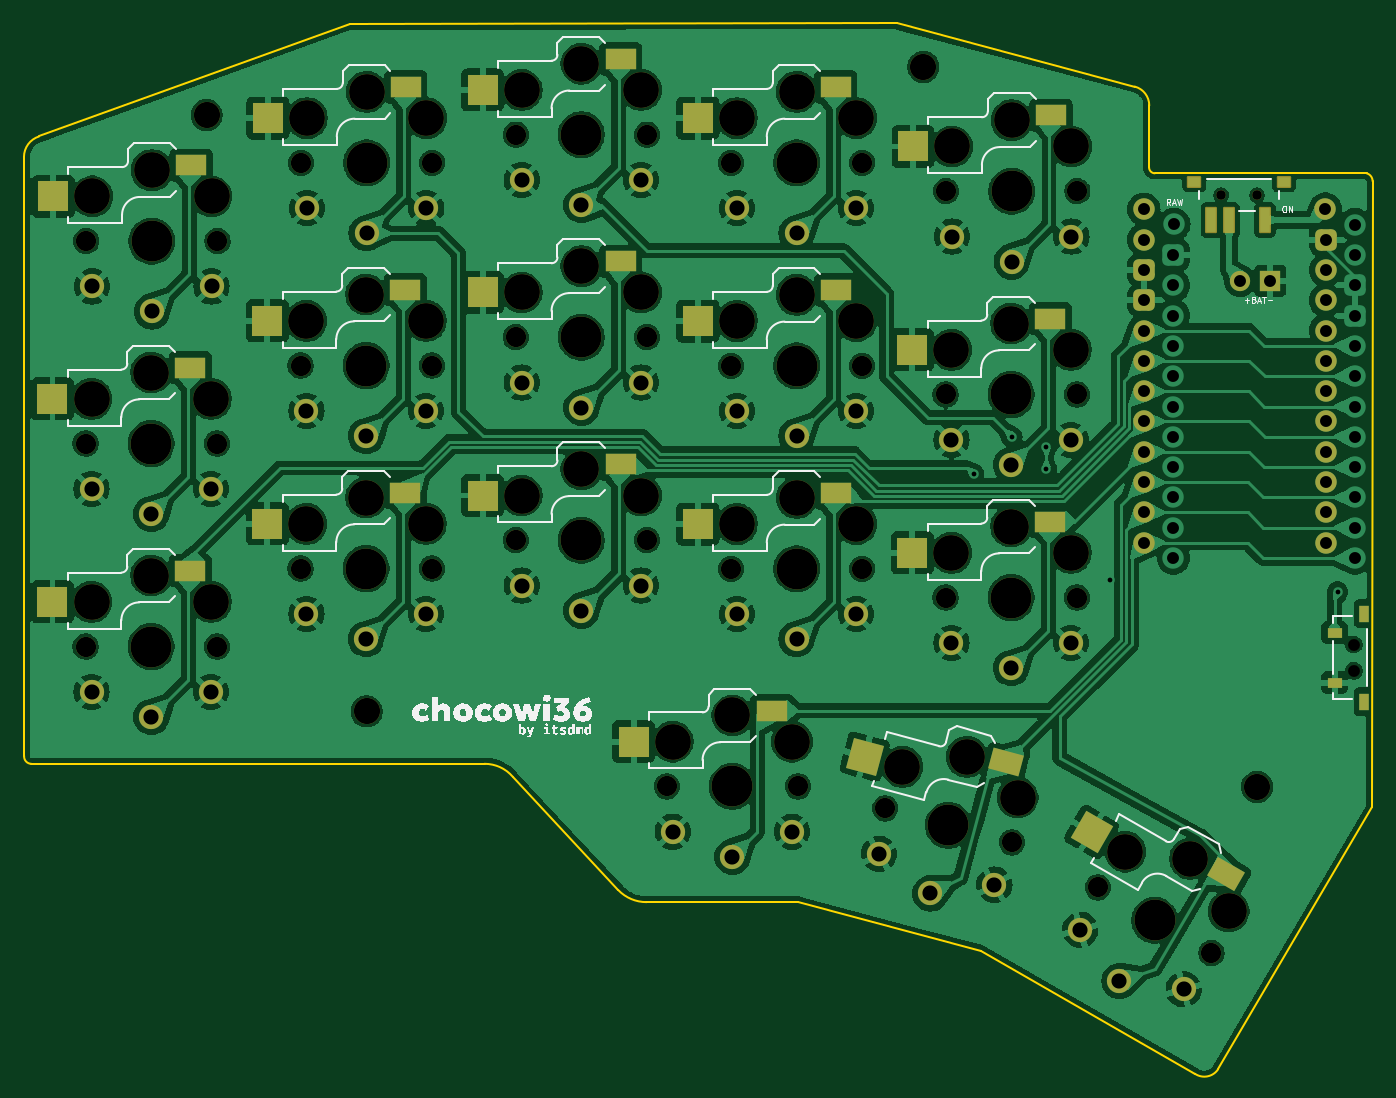
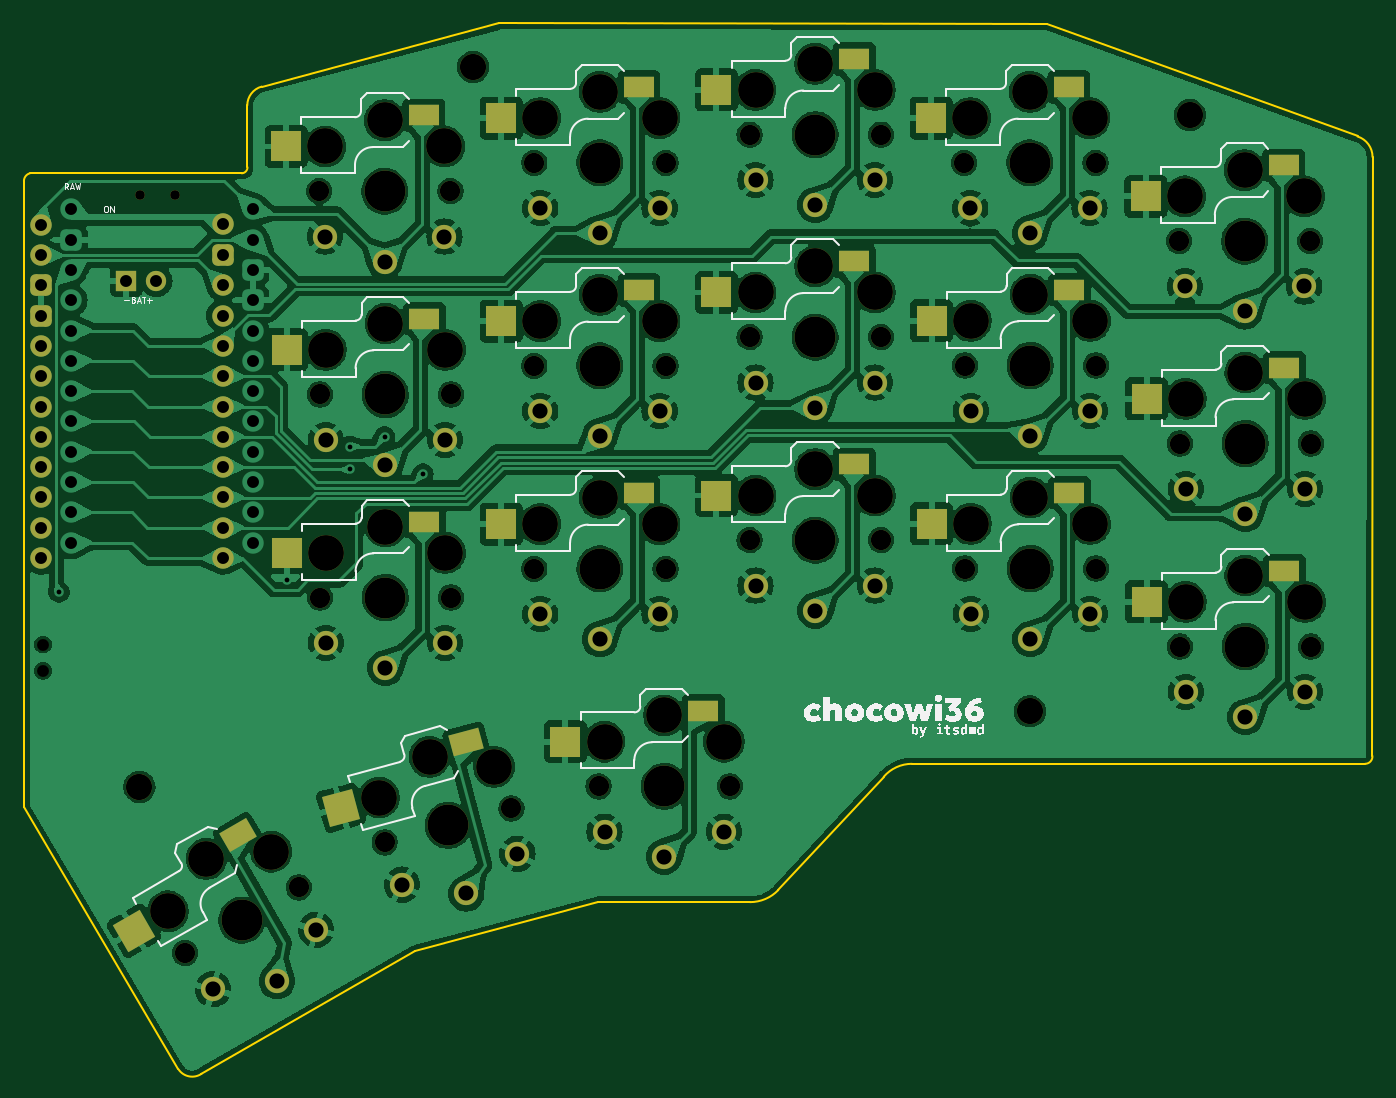
Circuit board: 11 layer files. Board 113.1 x 88.1 mm.
- bottom_copper: chocowi36-B_Cu.gbr (433755 bytes)
- bottom_mask: chocowi36-B_Mask.gbr (8810 bytes)
- paste: chocowi36-B_Paste.gbr (2361 bytes)
- bottom_silk: chocowi36-B_Silkscreen.gbr (41787 bytes)
- outline: chocowi36-Edge_Cuts.gbr (1769 bytes)
- top_copper: chocowi36-F_Cu.gbr (451970 bytes)
- top_mask: chocowi36-F_Mask.gbr (9405 bytes)
- paste: chocowi36-F_Paste.gbr (2763 bytes)
- top_silk: chocowi36-F_Silkscreen.gbr (42473 bytes)
- drill: chocowi36-NPTH.drl (2462 bytes)
- drill: chocowi36-PTH.drl (2096 bytes)

=== bottom_copper: chocowi36-B_Cu.gbr (433755 bytes, source omitted) ===
=== bottom_mask: chocowi36-B_Mask.gbr (8810 bytes, source omitted) ===
=== paste: chocowi36-B_Paste.gbr ===
%TF.GenerationSoftware,KiCad,Pcbnew,8.0.4*%
%TF.CreationDate,2024-09-02T19:20:57+07:00*%
%TF.ProjectId,chocowi36,63686f63-6f77-4693-9336-2e6b69636164,rev?*%
%TF.SameCoordinates,Original*%
%TF.FileFunction,Paste,Bot*%
%TF.FilePolarity,Positive*%
%FSLAX46Y46*%
G04 Gerber Fmt 4.6, Leading zero omitted, Abs format (unit mm)*
G04 Created by KiCad (PCBNEW 8.0.4) date 2024-09-02 19:20:57*
%MOMM*%
%LPD*%
G01*
G04 APERTURE LIST*
G04 Aperture macros list*
%AMRotRect*
0 Rectangle, with rotation*
0 The origin of the aperture is its center*
0 $1 length*
0 $2 width*
0 $3 Rotation angle, in degrees counterclockwise*
0 Add horizontal line*
21,1,$1,$2,0,0,$3*%
G04 Aperture macros list end*
%ADD10R,2.600000X1.800000*%
%ADD11R,2.600000X2.600000*%
%ADD12RotRect,2.600000X1.800000X345.000000*%
%ADD13RotRect,2.600000X2.600000X345.000000*%
%ADD14RotRect,2.600000X1.800000X330.000000*%
%ADD15RotRect,2.600000X2.600000X330.000000*%
G04 APERTURE END LIST*
D10*
%TO.C,SW2*%
X82635000Y-59230000D03*
D11*
X94185000Y-61830000D03*
%TD*%
D10*
%TO.C,SW3*%
X100635000Y-52670000D03*
D11*
X112185000Y-55270000D03*
%TD*%
D10*
%TO.C,SW4*%
X118635000Y-50310000D03*
D11*
X130185000Y-52910000D03*
%TD*%
D10*
%TO.C,SW5*%
X136679000Y-52670000D03*
D11*
X148229000Y-55270000D03*
%TD*%
D10*
%TO.C,SW6*%
X154713000Y-55050000D03*
D11*
X166263000Y-57650000D03*
%TD*%
D10*
%TO.C,SW8*%
X82577000Y-76200000D03*
D11*
X94127000Y-78800000D03*
%TD*%
D10*
%TO.C,SW9*%
X100595000Y-69660000D03*
D11*
X112145000Y-72260000D03*
%TD*%
D10*
%TO.C,SW10*%
X118635000Y-67290000D03*
D11*
X130185000Y-69890000D03*
%TD*%
D10*
%TO.C,SW11*%
X136679000Y-69682000D03*
D11*
X148229000Y-72282000D03*
%TD*%
D10*
%TO.C,SW12*%
X154665000Y-72090000D03*
D11*
X166215000Y-74690000D03*
%TD*%
D10*
%TO.C,SW14*%
X82577000Y-93218000D03*
D11*
X94127000Y-95818000D03*
%TD*%
D10*
%TO.C,SW15*%
X100595000Y-86678000D03*
D11*
X112145000Y-89278000D03*
%TD*%
D10*
%TO.C,SW16*%
X118635000Y-84308000D03*
D11*
X130185000Y-86908000D03*
%TD*%
D10*
%TO.C,SW17*%
X136679000Y-86700000D03*
D11*
X148229000Y-89300000D03*
%TD*%
D10*
%TO.C,SW18*%
X154665000Y-89108000D03*
D11*
X166215000Y-91708000D03*
%TD*%
D12*
%TO.C,SW20*%
X151167126Y-107579777D03*
D13*
X161650640Y-113080544D03*
%TD*%
D14*
%TO.C,SW21*%
X170308767Y-115373689D03*
D15*
X179011360Y-123400356D03*
%TD*%
D10*
%TO.C,SW19*%
X131295000Y-104940000D03*
D11*
X142845000Y-107540000D03*
%TD*%
M02*

=== bottom_silk: chocowi36-B_Silkscreen.gbr (41787 bytes, source omitted) ===
=== outline: chocowi36-Edge_Cuts.gbr ===
%TF.GenerationSoftware,KiCad,Pcbnew,8.0.4*%
%TF.CreationDate,2024-09-02T19:20:58+07:00*%
%TF.ProjectId,chocowi36,63686f63-6f77-4693-9336-2e6b69636164,rev?*%
%TF.SameCoordinates,Original*%
%TF.FileFunction,Profile,NP*%
%FSLAX46Y46*%
G04 Gerber Fmt 4.6, Leading zero omitted, Abs format (unit mm)*
G04 Created by KiCad (PCBNEW 8.0.4) date 2024-09-02 19:20:58*
%MOMM*%
%LPD*%
G01*
G04 APERTURE LIST*
%TA.AperFunction,Profile*%
%ADD10C,0.150000*%
%TD*%
G04 APERTURE END LIST*
D10*
X140110000Y-120990000D02*
X155450000Y-125100000D01*
X168310000Y-52630001D02*
G75*
G02*
X169517467Y-54210000I-430000J-1579999D01*
G01*
X76447128Y-56810904D02*
X102480000Y-47360000D01*
X113800000Y-109400000D02*
G75*
G02*
X116158239Y-110480145I0J-3114400D01*
G01*
X116158248Y-110480137D02*
X125010001Y-119989999D01*
X188240000Y-60551553D02*
X188224480Y-113047980D01*
X127370000Y-120994522D02*
X140110000Y-120990000D01*
X75187224Y-58530000D02*
G75*
G02*
X76447128Y-56810904I1802776J0D01*
G01*
X155450000Y-125100000D02*
X173389826Y-135406790D01*
X75807553Y-109400000D02*
G75*
G02*
X75199975Y-108745551I47J609300D01*
G01*
X187740000Y-59898708D02*
X169979643Y-59898708D01*
X187740000Y-59898708D02*
G75*
G02*
X188239931Y-60551553I-176100J-652692D01*
G01*
X75187224Y-58530000D02*
X75200000Y-108745553D01*
X127370000Y-120994522D02*
G75*
G02*
X125010001Y-119989999I0J3274522D01*
G01*
X175285188Y-135009859D02*
X188224480Y-113047980D01*
X169979643Y-59898708D02*
G75*
G02*
X169500976Y-59390020I20357J498708D01*
G01*
X175285188Y-135009859D02*
G75*
G02*
X173357218Y-135389287I-1152988J770659D01*
G01*
X168310000Y-52630001D02*
X148400000Y-47340000D01*
X169500977Y-59390020D02*
X169517467Y-54210000D01*
X102480000Y-47360000D02*
X148400000Y-47340000D01*
X113800000Y-109400000D02*
X75807553Y-109400000D01*
M02*

=== top_copper: chocowi36-F_Cu.gbr (451970 bytes, source omitted) ===
=== top_mask: chocowi36-F_Mask.gbr (9405 bytes, source omitted) ===
=== paste: chocowi36-F_Paste.gbr ===
%TF.GenerationSoftware,KiCad,Pcbnew,8.0.4*%
%TF.CreationDate,2024-09-02T19:20:57+07:00*%
%TF.ProjectId,chocowi36,63686f63-6f77-4693-9336-2e6b69636164,rev?*%
%TF.SameCoordinates,Original*%
%TF.FileFunction,Paste,Top*%
%TF.FilePolarity,Positive*%
%FSLAX46Y46*%
G04 Gerber Fmt 4.6, Leading zero omitted, Abs format (unit mm)*
G04 Created by KiCad (PCBNEW 8.0.4) date 2024-09-02 19:20:57*
%MOMM*%
%LPD*%
G01*
G04 APERTURE LIST*
G04 Aperture macros list*
%AMRotRect*
0 Rectangle, with rotation*
0 The origin of the aperture is its center*
0 $1 length*
0 $2 width*
0 $3 Rotation angle, in degrees counterclockwise*
0 Add horizontal line*
21,1,$1,$2,0,0,$3*%
G04 Aperture macros list end*
%ADD10R,2.625000X1.800000*%
%ADD11R,2.600000X2.600000*%
%ADD12RotRect,2.625000X1.800000X345.000000*%
%ADD13RotRect,2.600000X2.600000X345.000000*%
%ADD14RotRect,2.625000X1.800000X330.000000*%
%ADD15RotRect,2.600000X2.600000X330.000000*%
%ADD16R,0.800000X2.000000*%
%ADD17R,1.000000X0.800000*%
%ADD18R,1.270000X0.900000*%
%ADD19R,0.800000X1.450000*%
G04 APERTURE END LIST*
D10*
%TO.C,SW2*%
X89197500Y-59230000D03*
D11*
X77635000Y-61830000D03*
%TD*%
D10*
%TO.C,SW3*%
X107197500Y-52670000D03*
D11*
X95635000Y-55270000D03*
%TD*%
D10*
%TO.C,SW4*%
X125197500Y-50310000D03*
D11*
X113635000Y-52910000D03*
%TD*%
D10*
%TO.C,SW5*%
X143241500Y-52670000D03*
D11*
X131679000Y-55270000D03*
%TD*%
D10*
%TO.C,SW6*%
X161275500Y-55050000D03*
D11*
X149713000Y-57650000D03*
%TD*%
D10*
%TO.C,SW8*%
X89139500Y-76200000D03*
D11*
X77577000Y-78800000D03*
%TD*%
D10*
%TO.C,SW9*%
X107157500Y-69660000D03*
D11*
X95595000Y-72260000D03*
%TD*%
D10*
%TO.C,SW10*%
X125197500Y-67290000D03*
D11*
X113635000Y-69890000D03*
%TD*%
D10*
%TO.C,SW11*%
X143241500Y-69682000D03*
D11*
X131679000Y-72282000D03*
%TD*%
D10*
%TO.C,SW12*%
X161227500Y-72090000D03*
D11*
X149665000Y-74690000D03*
%TD*%
D10*
%TO.C,SW14*%
X89139500Y-93218000D03*
D11*
X77577000Y-95818000D03*
%TD*%
D10*
%TO.C,SW15*%
X107157500Y-86678000D03*
D11*
X95595000Y-89278000D03*
%TD*%
D10*
%TO.C,SW16*%
X125197500Y-84308000D03*
D11*
X113635000Y-86908000D03*
%TD*%
D10*
%TO.C,SW17*%
X143241500Y-86700000D03*
D11*
X131679000Y-89300000D03*
%TD*%
D10*
%TO.C,SW18*%
X161227500Y-89107999D03*
D11*
X149665000Y-91708000D03*
%TD*%
D12*
%TO.C,SW20*%
X157506014Y-109278277D03*
D13*
X145664567Y-108797089D03*
%TD*%
D14*
%TO.C,SW21*%
X175992059Y-118654940D03*
D15*
X164678640Y-115125356D03*
%TD*%
D10*
%TO.C,SW19*%
X137857500Y-104939999D03*
D11*
X126295000Y-107540000D03*
%TD*%
D16*
%TO.C,SW_POWER1*%
X174727000Y-63825001D03*
X179227000Y-63825001D03*
X176227000Y-63825001D03*
D17*
X180800000Y-60600000D03*
X173300000Y-60600000D03*
%TD*%
D18*
%TO.C,SW_RST1*%
X185050000Y-102600000D03*
X185050000Y-98400000D03*
D19*
X187550000Y-104200001D03*
X187550000Y-96799999D03*
%TD*%
M02*

=== top_silk: chocowi36-F_Silkscreen.gbr (42473 bytes, source omitted) ===
=== drill: chocowi36-NPTH.drl ===
M48
; DRILL file {KiCad 8.0.4} date 2024-09-02T19:20:59+0700
; FORMAT={-:-/ absolute / metric / decimal}
; #@! TF.CreationDate,2024-09-02T19:20:59+07:00
; #@! TF.GenerationSoftware,Kicad,Pcbnew,8.0.4
; #@! TF.FileFunction,NonPlated,1,2,NPTH
FMAT,2
METRIC
; #@! TA.AperFunction,NonPlated,NPTH,ComponentDrill
T1C0.800
; #@! TA.AperFunction,NonPlated,NPTH,ComponentDrill
T2C1.000
; #@! TA.AperFunction,NonPlated,NPTH,ComponentDrill
T3C1.702
; #@! TA.AperFunction,NonPlated,NPTH,ComponentDrill
T4C2.200
; #@! TA.AperFunction,NonPlated,NPTH,ComponentDrill
T5C3.000
; #@! TA.AperFunction,NonPlated,NPTH,ComponentDrill
T6C3.429
%
G90
G05
T1
X175.55Y-61.725
X178.55Y-61.725
T2
X186.65Y-99.4
X186.65Y-101.6
T3
X80.352Y-82.55
X80.352Y-99.568
X80.41Y-65.58
X91.352Y-82.55
X91.352Y-99.568
X91.41Y-65.58
X98.37Y-76.01
X98.37Y-93.028
X98.41Y-59.02
X109.37Y-76.01
X109.37Y-93.028
X109.41Y-59.02
X116.41Y-56.66
X116.41Y-73.64
X116.41Y-90.658
X127.41Y-56.66
X127.41Y-73.64
X127.41Y-90.658
X129.07Y-111.29
X134.454Y-59.02
X134.454Y-76.032
X134.454Y-93.05
X140.07Y-111.29
X145.454Y-59.02
X145.454Y-76.032
X145.454Y-93.05
X147.374Y-113.138
X152.44Y-78.44
X152.44Y-95.458
X152.488Y-61.4
X158.0Y-115.985
X163.44Y-78.44
X163.44Y-95.458
X163.488Y-61.4
X165.207Y-119.76
X174.733Y-125.26
T4
X90.5Y-55.02
X103.91Y-105.0
X150.58Y-50.97
X178.56Y-111.33
T5
X80.852Y-78.8
X80.852Y-95.818
X80.91Y-61.83
X85.852Y-76.6
X85.852Y-93.618
X85.91Y-59.63
X90.852Y-78.8
X90.852Y-95.818
X90.91Y-61.83
X98.87Y-72.26
X98.87Y-89.278
X98.91Y-55.27
X103.87Y-70.06
X103.87Y-87.078
X103.91Y-53.07
X108.87Y-72.26
X108.87Y-89.278
X108.91Y-55.27
X116.91Y-52.91
X116.91Y-69.89
X116.91Y-86.908
X121.91Y-50.71
X121.91Y-67.69
X121.91Y-84.708
X126.91Y-52.91
X126.91Y-69.89
X126.91Y-86.908
X129.57Y-107.54
X134.57Y-105.34
X134.954Y-55.27
X134.954Y-72.282
X134.954Y-89.3
X139.57Y-107.54
X139.954Y-53.07
X139.954Y-70.082
X139.954Y-87.1
X144.954Y-55.27
X144.954Y-72.282
X144.954Y-89.3
X148.828Y-109.645
X152.94Y-74.69
X152.94Y-91.708
X152.988Y-57.65
X154.227Y-108.814
X157.94Y-72.49
X157.94Y-89.508
X157.988Y-55.45
X158.487Y-112.233
X162.94Y-91.708
X162.94Y-74.69
X162.988Y-57.65
X167.515Y-116.763
X172.945Y-117.358
X176.175Y-121.763
T6
X85.852Y-82.55
X85.852Y-99.568
X85.91Y-65.58
X103.87Y-76.01
X103.87Y-93.028
X103.91Y-59.02
X121.91Y-56.66
X121.91Y-73.64
X121.91Y-90.658
X134.57Y-111.29
X139.954Y-59.02
X139.954Y-76.032
X139.954Y-93.05
X152.687Y-114.561
X157.94Y-78.44
X157.94Y-95.458
X157.988Y-61.4
X169.97Y-122.51
M30

=== drill: chocowi36-PTH.drl ===
M48
; DRILL file {KiCad 8.0.4} date 2024-09-02T19:20:59+0700
; FORMAT={-:-/ absolute / metric / decimal}
; #@! TF.CreationDate,2024-09-02T19:20:59+07:00
; #@! TF.GenerationSoftware,Kicad,Pcbnew,8.0.4
; #@! TF.FileFunction,Plated,1,2,PTH
FMAT,2
METRIC
; #@! TA.AperFunction,Plated,PTH,ViaDrill
T1C0.400
; #@! TA.AperFunction,Plated,PTH,ComponentDrill
T2C1.000
; #@! TA.AperFunction,Plated,PTH,ComponentDrill
T3C1.270
%
G90
G05
T1
X154.8Y-85.1
X158.0Y-82.0
X160.9Y-82.8
X160.9Y-84.7
X166.2Y-94.0
X185.3Y-95.0
T2
X169.06Y-62.92
X169.06Y-65.46
X169.06Y-68.0
X169.06Y-70.54
X169.06Y-73.08
X169.06Y-75.62
X169.06Y-78.16
X169.06Y-80.7
X169.06Y-83.24
X169.06Y-85.78
X169.06Y-88.32
X169.06Y-90.86
X171.55Y-66.75
X171.55Y-69.29
X171.55Y-71.83
X171.55Y-74.37
X171.55Y-76.91
X171.55Y-79.45
X171.55Y-81.99
X171.55Y-84.53
X171.55Y-87.07
X171.55Y-89.61
X171.55Y-92.15
X171.57Y-64.18
X177.13Y-68.9
X179.67Y-68.9
X184.28Y-62.89
X184.3Y-65.46
X184.3Y-68.0
X184.3Y-70.54
X184.3Y-73.08
X184.3Y-75.62
X184.3Y-78.16
X184.3Y-80.7
X184.3Y-83.24
X184.3Y-85.78
X184.3Y-88.32
X184.3Y-90.86
X186.79Y-64.21
X186.79Y-66.75
X186.79Y-69.29
X186.79Y-71.83
X186.79Y-74.37
X186.79Y-76.91
X186.79Y-79.45
X186.79Y-81.99
X186.79Y-84.53
X186.79Y-87.07
X186.79Y-89.61
X186.79Y-92.15
T3
X80.852Y-86.35
X80.852Y-103.368
X80.91Y-69.38
X85.852Y-88.45
X85.852Y-105.468
X85.91Y-71.48
X90.852Y-86.35
X90.852Y-103.368
X90.91Y-69.38
X98.87Y-79.81
X98.87Y-96.828
X98.91Y-62.82
X103.87Y-81.91
X103.87Y-98.928
X103.91Y-64.92
X108.87Y-79.81
X108.87Y-96.828
X108.91Y-62.82
X116.91Y-60.46
X116.91Y-77.44
X116.91Y-94.458
X121.91Y-62.56
X121.91Y-79.54
X121.91Y-96.558
X126.91Y-60.46
X126.91Y-77.44
X126.91Y-94.458
X129.57Y-115.09
X134.57Y-117.19
X134.954Y-62.82
X134.954Y-79.832
X134.954Y-96.85
X139.57Y-115.09
X139.954Y-64.92
X139.954Y-81.932
X139.954Y-98.95
X144.954Y-62.82
X144.954Y-79.832
X144.954Y-96.85
X146.874Y-116.937
X151.16Y-120.26
X152.94Y-82.24
X152.94Y-99.258
X152.988Y-65.2
X156.533Y-119.526
X157.94Y-84.34
X157.94Y-101.358
X157.988Y-67.3
X162.94Y-82.24
X162.94Y-99.258
X162.988Y-65.2
X163.74Y-123.301
X167.02Y-127.62
X172.4Y-128.301
M30
